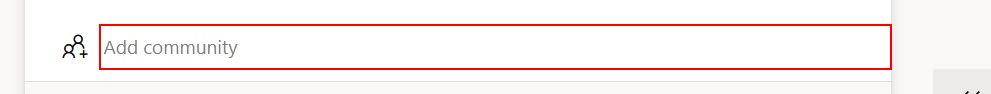
Task: This is the solution of the Yammer Challenge. Mi idea final es enviar mensajes programados a Yammer, diferentes y traducidos.
Workflow: TypeIntoCommunityTextBox

Step 1: click on the text box in window '* Yammer - Feed' (firefox.exe)

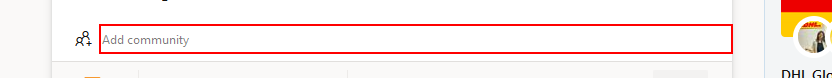
Step 2: type [txtRPACommunity] into the text box in window '* Yammer - Feed' (firefox.exe)

Step 3: type a value into the text box in window '* Yammer - Feed' (firefox.exe) (same screen as step 2)
